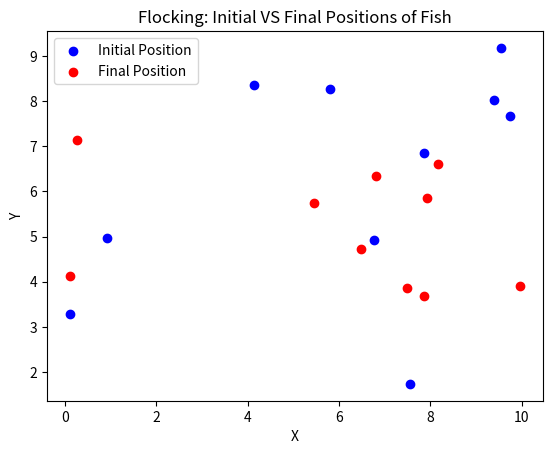

The matplotlib source for this figure:
import random  # Import the random module for generating random numbers
import math  # Import the math module for mathematical operations
import matplotlib.pyplot as plt  # Import the matplotlib.pyplot module for plotting


class Agent:
    def __init__(self, x, y, speed, orientation):
        self.x = x  # Set the initial x-coordinate of the agent
        self.y = y  # Set the initial y-coordinate of the agent
        self.speed = speed  # Set the speed of the agent
        self.orientation = orientation  # Set the orientation (direction) of the agent

    def flock(self, agents):
        separation_radius = 2  # Radius for separation to avoid collisions
        cohesion_radius = 5  # Radius for cohesion for grouping
        alignment_radius = 5  # Radius for alignment for common direction

        separation_force = [0, 0]  # Separation force
        cohesion_force = [0, 0]  # Cohesion force
        alignment_force = [0, 0]  # Alignment force

        num_neighbors = 0  # Counter for the number of neighboring agents

        for agent in agents:
            if agent != self:  # Exclude self from the neighboring agents
                dx = agent.x - self.x  # Calculate the difference in x-coordinates
                dy = agent.y - self.y  # Calculate the difference in y-coordinates
                distance = math.sqrt(
                    dx ** 2 + dy ** 2
                )  # Calculate the distance between agents

                # Separation
                if (
                        distance < separation_radius
                ):  # If the agent is within the separation radius
                    separation_force[0] -= (
                            dx / distance
                    )  # Add separation force in the x-direction
                    separation_force[1] -= (
                            dy / distance
                    )  # Add separation force in the y-direction

                # Cohesion
                if (
                        distance < cohesion_radius
                ):  # If the agent is within the cohesion radius
                    cohesion_force[0] += dx  # Add cohesion force in the x-direction
                    cohesion_force[1] += dy  # Add cohesion force in the y-direction
                    num_neighbors += 1  # Increment the neighbor count

                # Alignment
                if (
                        distance < alignment_radius
                ):  # If the agent is within the alignment radius
                    alignment_force[0] += agent.speed * math.cos(
                        agent.orientation
                    )  # Add alignment force in the x-direction
                    alignment_force[1] += agent.speed * math.sin(
                        agent.orientation
                    )  # Add alignment force in the y-direction

        # Average cohesion and alignment forces
        if num_neighbors > 0:  # If there are neighboring agents
            cohesion_force[
                0
            ] /= (
                num_neighbors  # Calculate the average cohesion force in the x-direction
            )
            cohesion_force[
                1
            ] /= (
                num_neighbors  # Calculate the average cohesion force in the y-direction
            )
            alignment_force[
                0
            ] /= num_neighbors  # Calculate the average alignment force in the x-direction
            alignment_force[
                1
            ] /= num_neighbors  # Calculate the average alignment force in the y-direction

        # Update agent's position and velocity
        self.x += self.speed * math.cos(
            self.orientation
        )  # Update x-coordinate based on speed and orientation
        self.y += self.speed * math.sin(
            self.orientation
        )  # Update y-coordinate based on speed and orientation

        # Apply separation, cohesion, and alignment forces
        self.x += (
                separation_force[0] + cohesion_force[0] + alignment_force[0]
        )  # Update x-coordinate based on forces
        self.y += (
                separation_force[1] + cohesion_force[1] + alignment_force[1]
        )  # Update y-coordinate based on forces

    def update_orientation(self):
        self.orientation = math.atan2(
            math.sin(self.orientation), math.cos(self.orientation)
        )
        # Update the orientation to ensure it stays within the range of [0, 2 * pi)


class FlockSimulation:
    def __init__(self, width, height, num_agents):
        self.width = width  # Set the width of the simulation environment
        self.height = height  # Set the height of the simulation environment
        self.agents = []  # Initialize an empty list to store the agents
        self.initial_positions = []  # List to store initial positions
        self.final_positions = []  # List to store final positions
        for _ in range(num_agents):
            x = random.uniform(
                0, width
            )  # Generate a random x-coordinate within the environment width
            y = random.uniform(
                0, height
            )  # Generate a random y-coordinate within the environment height
            speed = random.uniform(0.1, 1)  # Generate a random speed for the agent
            orientation = random.uniform(
                0, 2 * math.pi
            )  # Generate a random orientation for the agent
            agent = Agent(
                x, y, speed, orientation
            )  # Create a new Agent object with the generated values
            self.agents.append(agent)  # Add the agent to the list
            self.initial_positions.append((x, y))  # Store initial position

    def simulate(self, num_steps):
        steps = 1
        for _ in range(num_steps):
            for agent in self.agents:
                agent.flock(self.agents)  # Make the agent flock with other agents
                agent.update_orientation()  # Update the agent's orientation
                self.wrap_around(
                    agent
                )  # Wrap the agent's coordinates within the simulation environment
            self.print_state(num_steps)  # Print the current state of the simulation
            if steps <= num_steps:
                steps += 1
        for agent in self.agents:
            self.final_positions.append((agent.x, agent.y))  # Store final position

    def wrap_around(self, agent):
        if agent.x < 0:
            agent.x += (
                self.width
            )  # Wrap the x-coordinate if it goes beyond the left boundary
        elif agent.x > self.width:
            agent.x -= (
                self.width
            )  # Wrap the x-coordinate if it goes beyond the right boundary
        if agent.y < 0:
            agent.y += (
                self.height
            )  # Wrap the y-coordinate if it goes beyond the bottom boundary
        elif agent.y > self.height:
            agent.y -= (
                self.height
            )  # Wrap the y-coordinate if it goes beyond the top boundary

    def print_state(self, num_steps):
        for agent in self.agents:
            print(
                f"Agent at ({agent.x}, {agent.y}) with speed {agent.speed} and orientation {agent.orientation} at \
                {num_steps} steps"
            )
        print("------")

    def plot_positions(self):
        initial_x = [pos[0] for pos in self.initial_positions]
        initial_y = [pos[1] for pos in self.initial_positions]
        final_x = [pos[0] for pos in self.final_positions]
        final_y = [pos[1] for pos in self.final_positions]

        plt.scatter(initial_x, initial_y, color="blue", label="Initial Position")
        plt.scatter(final_x, final_y, color="red", label="Final Position")
        plt.xlabel("X")
        plt.ylabel("Y")
        plt.title("Flocking: Initial VS Final Positions of Fish")
        plt.legend()
        plt.show()


# Create a flock simulation with 10 agents
simulation = FlockSimulation(10, 10, 10)

# Simulate the flocking behavior for 20 time steps
simulation.simulate(20)

# Plot the initial and final positions of the agents
simulation.plot_positions()
